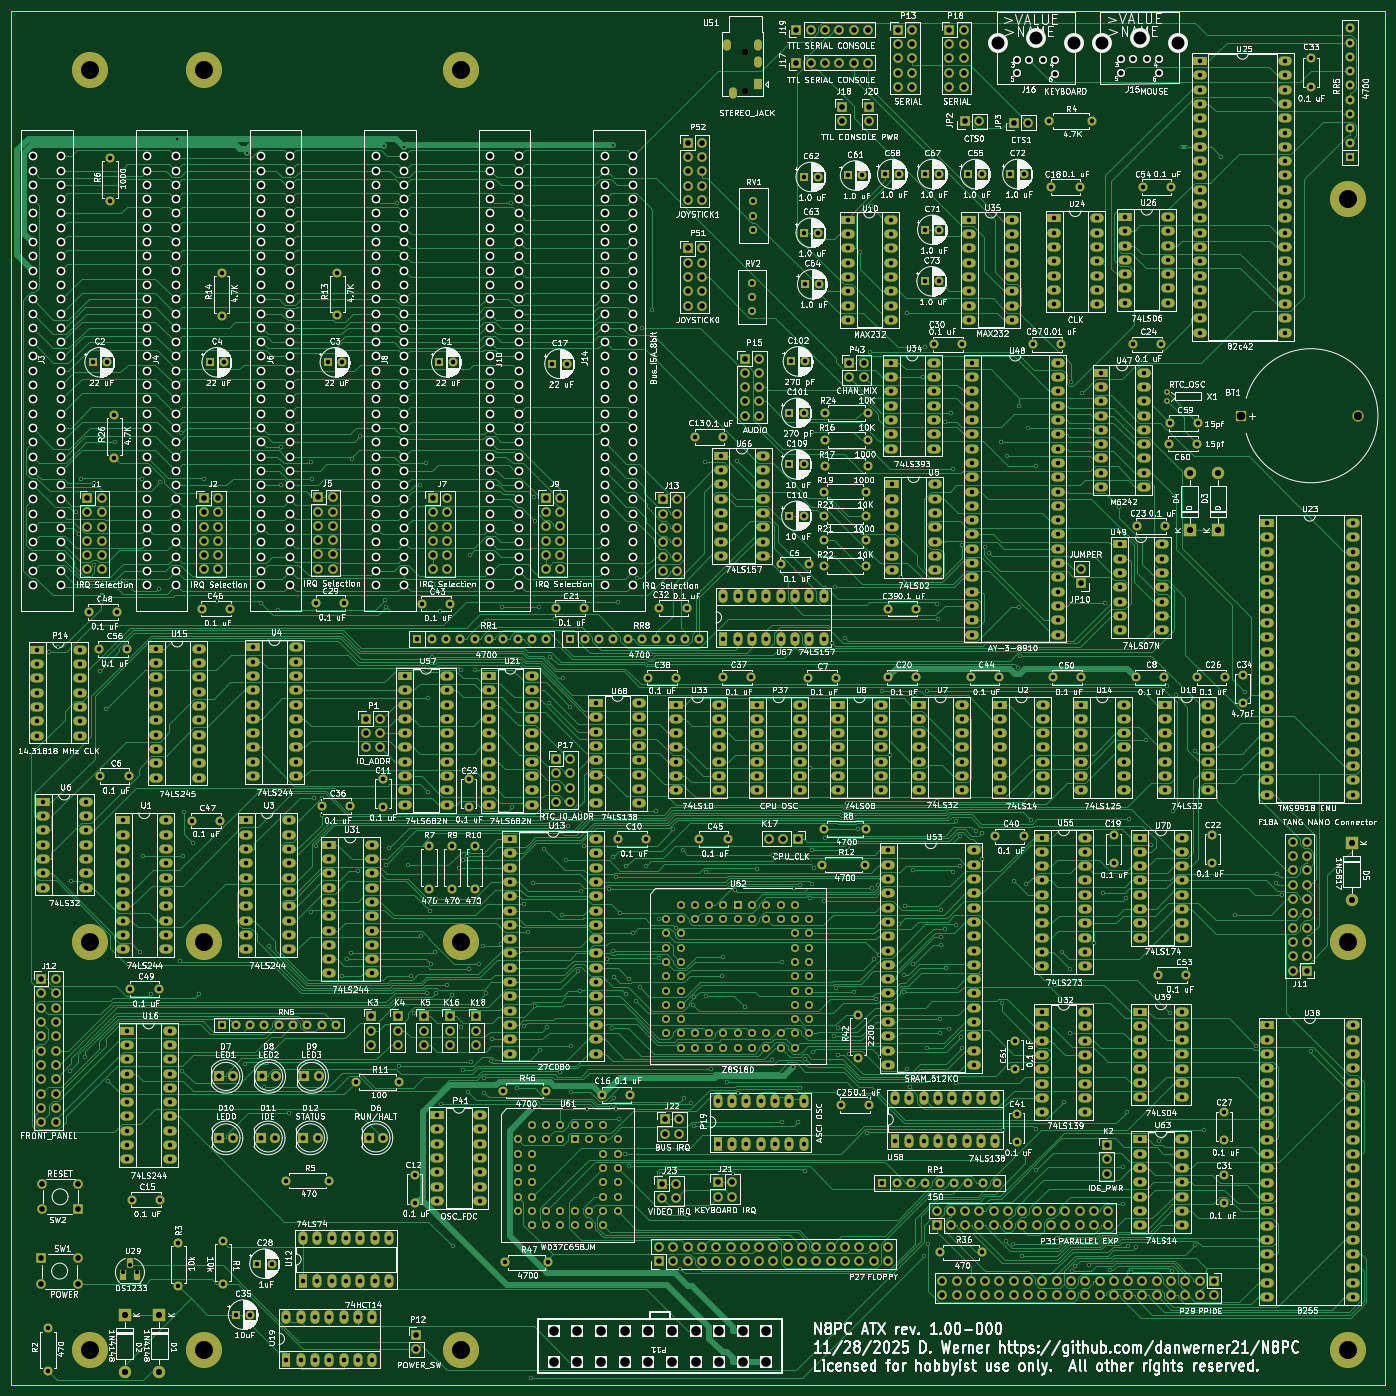
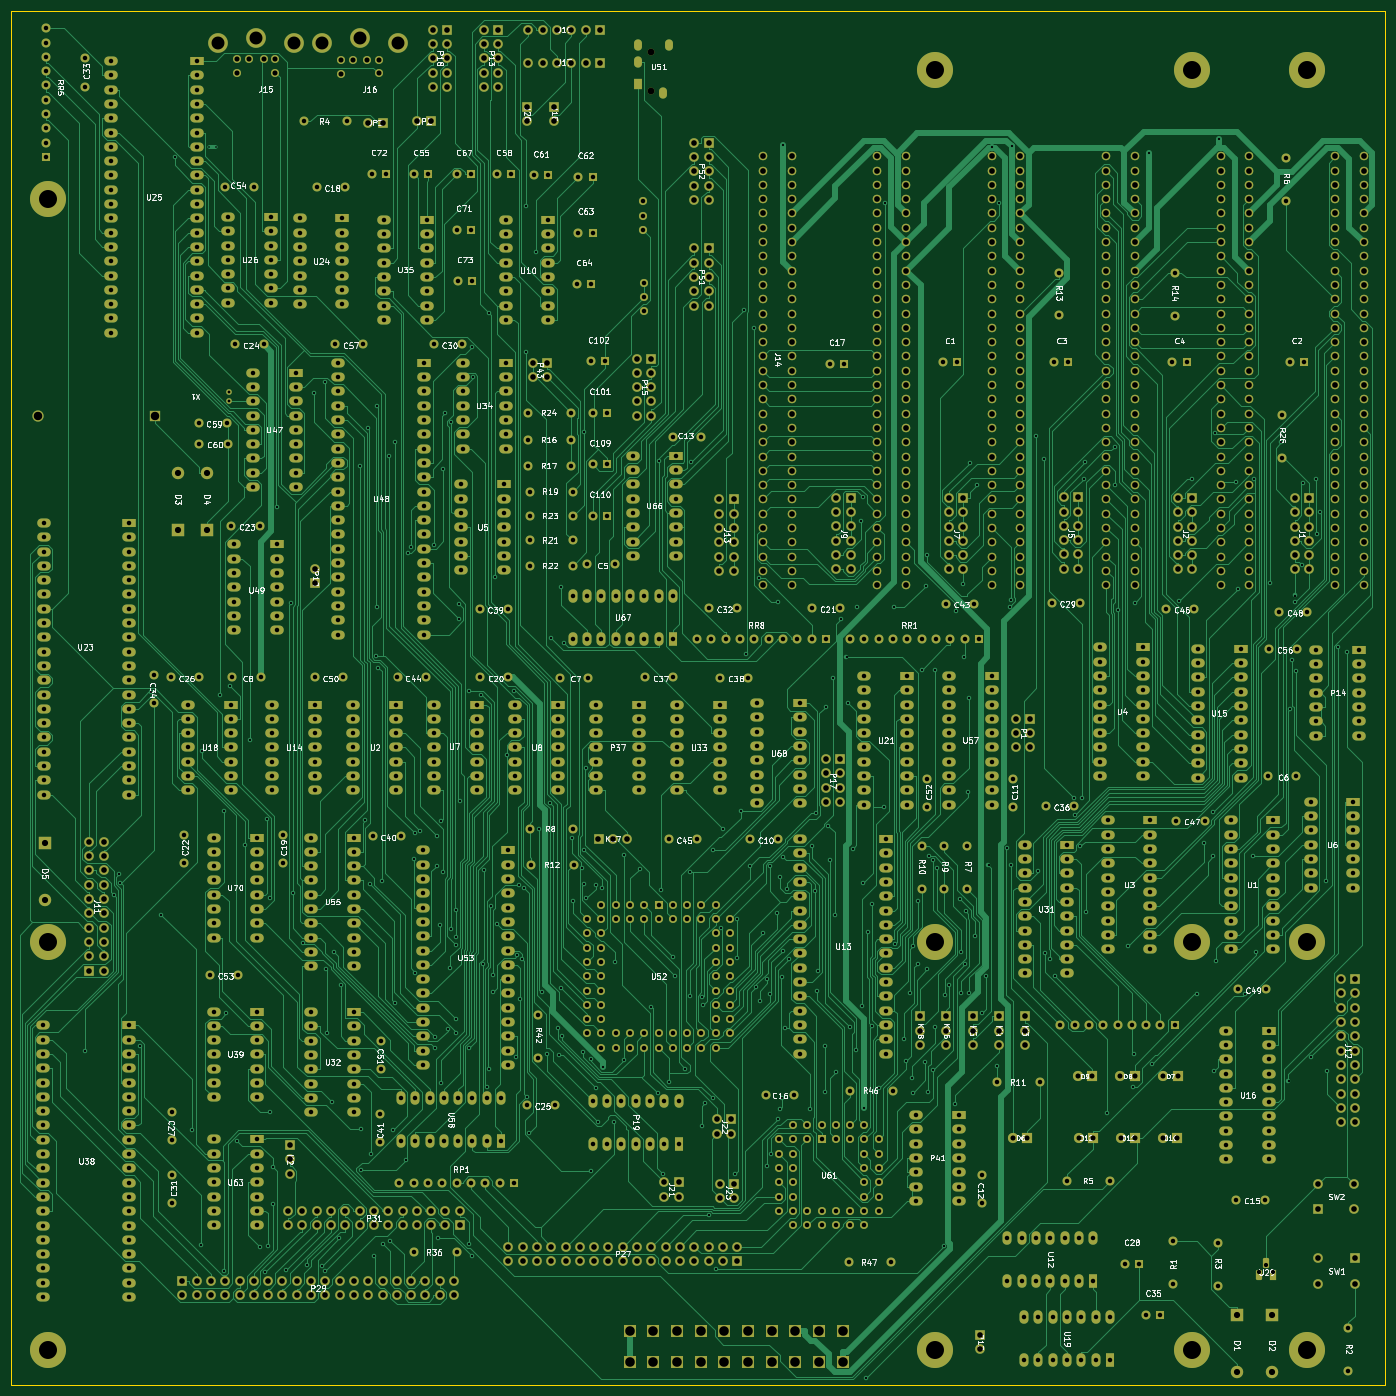
Circuit board: 9 layer files. Board 244.0 x 244.0 mm.
- bottom_copper: N8PC-B_Cu.gbl (363631 bytes)
- bottom_mask: N8PC-B_Mask.gbs (61980 bytes)
- bottom_silk: N8PC-B_Silkscreen.gbo (341057 bytes)
- outline: N8PC-Edge_Cuts.gm1 (633 bytes)
- top_copper: N8PC-F_Cu.gtl (372807 bytes)
- top_mask: N8PC-F_Mask.gts (61980 bytes)
- top_silk: N8PC-F_Silkscreen.gto (1199804 bytes)
- drill: N8PC-NPTH.drl (379 bytes)
- drill: N8PC-PTH.drl (36680 bytes)

=== bottom_copper: N8PC-B_Cu.gbl (363631 bytes, source omitted) ===
=== bottom_mask: N8PC-B_Mask.gbs (61980 bytes, source omitted) ===
=== bottom_silk: N8PC-B_Silkscreen.gbo (341057 bytes, source omitted) ===
=== outline: N8PC-Edge_Cuts.gm1 ===
%TF.GenerationSoftware,KiCad,Pcbnew,9.0.2*%
%TF.CreationDate,2025-11-29T09:57:53-06:00*%
%TF.ProjectId,N8PC,4e385043-2e6b-4696-9361-645f70636258,6/20/2025 004*%
%TF.SameCoordinates,Original*%
%TF.FileFunction,Profile,NP*%
%FSLAX46Y46*%
G04 Gerber Fmt 4.6, Leading zero omitted, Abs format (unit mm)*
G04 Created by KiCad (PCBNEW 9.0.2) date 2025-11-29 09:57:53*
%MOMM*%
%LPD*%
G01*
G04 APERTURE LIST*
%TA.AperFunction,Profile*%
%ADD10C,0.200000*%
%TD*%
G04 APERTURE END LIST*
D10*
X69080400Y-55872400D02*
X313080400Y-55872400D01*
X313080400Y-299872400D01*
X69080400Y-299872400D01*
X69080400Y-55872400D01*
M02*

=== top_copper: N8PC-F_Cu.gtl (372807 bytes, source omitted) ===
=== top_mask: N8PC-F_Mask.gts (61980 bytes, source omitted) ===
=== top_silk: N8PC-F_Silkscreen.gto (1199804 bytes, source omitted) ===
=== drill: N8PC-NPTH.drl ===
M48
; DRILL file {KiCad 9.0.2} date 2025-11-29T09:57:46-0600
; FORMAT={-:-/ absolute / inch / decimal}
; #@! TF.CreationDate,2025-11-29T09:57:46-06:00
; #@! TF.GenerationSoftware,Kicad,Pcbnew,9.0.2
; #@! TF.FileFunction,NonPlated,1,4,NPTH
FMAT,2
INCH
; #@! TA.AperFunction,NonPlated,NPTH,ComponentDrill
T1C0.0472
%
G90
G05
T1
X7.8534Y-2.4865
X7.8534Y-2.7621
M30

=== drill: N8PC-PTH.drl (36680 bytes, source omitted) ===
